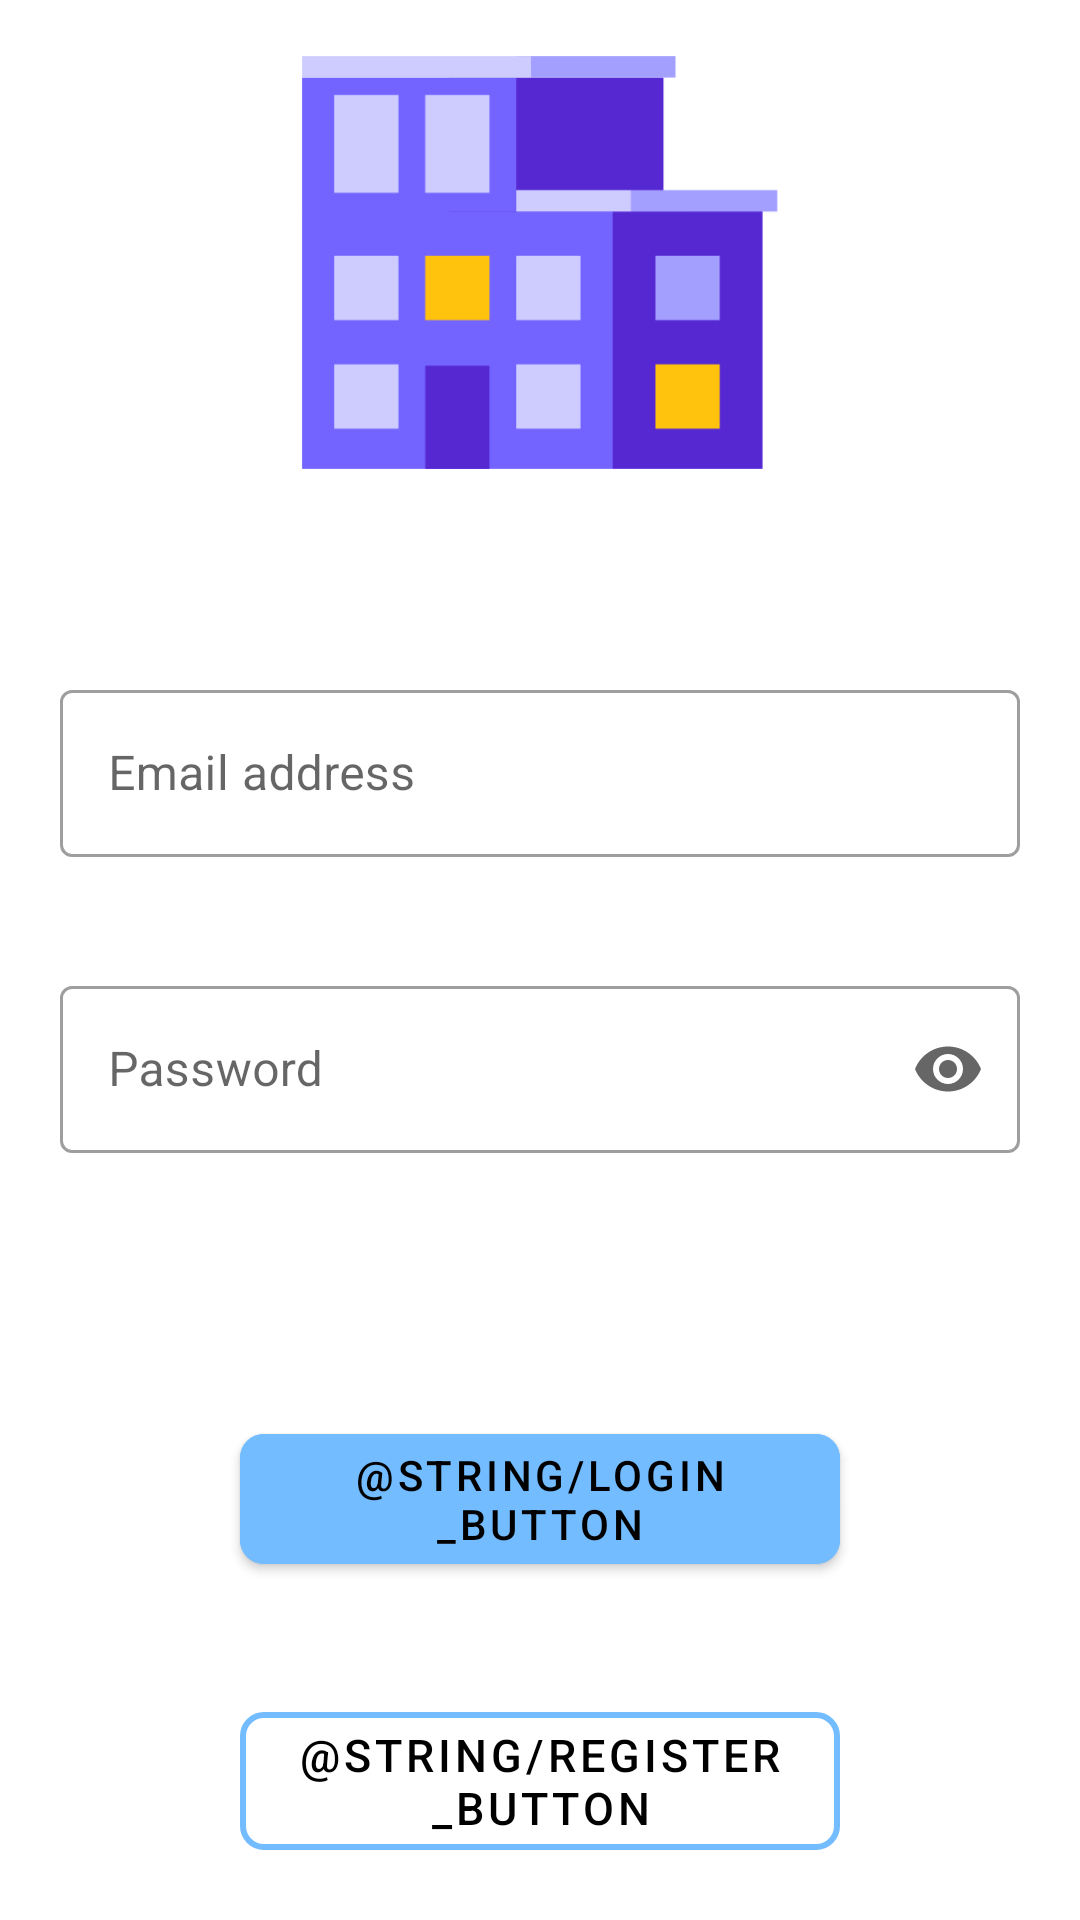

Write the Android layout XML for this screen, with the resource values it uses.
<!-- AndroidManifest.xml: application theme Theme.DSoftApartments -->
<!-- res/layout/fragment_login.xml -->
<?xml version="1.0" encoding="utf-8"?>
<androidx.constraintlayout.widget.ConstraintLayout xmlns:android="http://schemas.android.com/apk/res/android"
    xmlns:app="http://schemas.android.com/apk/res-auto"
    xmlns:tools="http://schemas.android.com/tools"
    android:id="@+id/container"
    android:layout_width="match_parent"
    android:layout_height="wrap_content"
    android:layout_gravity="center"
    tools:context=".ui.login.LoginFragment">


    <androidx.appcompat.widget.AppCompatImageView
        android:id="@+id/login_image_building"
        android:layout_width="wrap_content"
        android:layout_height="140dp"
        android:layout_marginBottom="50dp"
        android:src="@drawable/building"
        app:layout_constraintBottom_toTopOf="@+id/login_email_text_layout"
        app:layout_constraintEnd_toEndOf="parent"
        app:layout_constraintStart_toStartOf="parent"
        app:layout_constraintTop_toTopOf="parent" />

    <com.google.android.material.textfield.TextInputLayout
        android:id="@+id/login_email_text_layout"
        style="@style/Widget.MaterialComponents.TextInputLayout.OutlinedBox"
        android:layout_width="match_parent"
        android:layout_height="wrap_content"
        android:layout_marginHorizontal="20dp"
        android:hint="Email address"
        app:errorEnabled="true"
        app:layout_constraintBottom_toTopOf="@+id/login_password_text_layout"
        app:layout_constraintEnd_toEndOf="parent"
        app:layout_constraintStart_toStartOf="parent"
        app:layout_constraintTop_toBottomOf="@+id/login_image_building"
        app:layout_constraintVertical_chainStyle="packed">

        <com.google.android.material.textfield.TextInputEditText
            android:id="@+id/login_email"
            android:layout_width="match_parent"
            android:layout_height="wrap_content"
            android:inputType="textEmailAddress" />
    </com.google.android.material.textfield.TextInputLayout>


    <com.google.android.material.textfield.TextInputLayout
        android:id="@+id/login_password_text_layout"
        style="@style/Widget.MaterialComponents.TextInputLayout.OutlinedBox"
        android:layout_width="match_parent"
        android:layout_height="wrap_content"
        android:layout_marginHorizontal="20dp"
        android:layout_marginBottom="30dp"
        android:hint="Password"
        app:endIconMode="password_toggle"
        app:errorEnabled="true"
        app:layout_constraintBottom_toTopOf="@+id/button_login"
        app:layout_constraintEnd_toEndOf="parent"
        app:layout_constraintStart_toStartOf="parent"
        app:layout_constraintTop_toBottomOf="@+id/login_email_text_layout">

        <com.google.android.material.textfield.TextInputEditText
            android:id="@+id/login_password"
            android:layout_width="match_parent"
            android:layout_height="wrap_content"
            android:inputType="textPassword" />
    </com.google.android.material.textfield.TextInputLayout>

    <com.google.android.material.button.MaterialButton
        android:id="@+id/button_login"
        android:layout_width="200dp"
        android:layout_height="wrap_content"
        android:layout_marginVertical="20dp"
        android:backgroundTint="@color/login_button_color"
        android:text="@string/login_button"
        android:textColor="@color/black"
        app:cornerRadius="8dp"
        app:layout_constraintBottom_toTopOf="@+id/button_register"
        app:layout_constraintEnd_toEndOf="parent"
        app:layout_constraintStart_toStartOf="parent"
        app:layout_constraintTop_toBottomOf="@+id/login_password_text_layout" />


    <com.google.android.material.button.MaterialButton
        style="@style/Widget.MaterialComponents.Button.OutlinedButton"
        android:id="@+id/button_register"
        android:layout_width="200dp"
        android:layout_height="wrap_content"
        android:text="@string/register_button"
        android:textColor="@color/black"
        android:textSize="15sp"
        app:cornerRadius="8dp"
        app:layout_constraintBottom_toBottomOf="parent"
        app:layout_constraintEnd_toEndOf="parent"
        app:layout_constraintStart_toStartOf="parent"
        app:layout_constraintTop_toBottomOf="@+id/button_login"
        app:strokeColor="@color/login_button_color"
        app:strokeWidth="2dp" />

    <ProgressBar
        android:id="@+id/loading"
        style="@style/Widget.AppCompat.ProgressBar"
        android:layout_width="wrap_content"
        android:layout_height="wrap_content"
        android:gravity="center"
        android:visibility="gone"
        app:layout_constraintBottom_toBottomOf="parent"
        app:layout_constraintLeft_toLeftOf="parent"
        app:layout_constraintRight_toRightOf="parent"
        app:layout_constraintTop_toTopOf="parent" />

</androidx.constraintlayout.widget.ConstraintLayout>
<!-- resources referenced by this layout -->
<resources>
  <color name="black">#FF000000</color>
  <color name="login_button_color">#73BCFF</color>
  <!-- drawable building: png bitmap (drawable, 9858 bytes) -->
  <style name="Theme.DSoftApartments" parent="Theme.MaterialComponents.DayNight.DarkActionBar">
          
          <item name="colorPrimary">@color/purple_500</item>
          <item name="colorPrimaryVariant">@color/purple_700</item>
          <item name="colorOnPrimary">@color/white</item>
          
          <item name="colorSecondary">@color/teal_200</item>
          <item name="colorSecondaryVariant">@color/teal_700</item>
          <item name="colorOnSecondary">@color/black</item>
          
          <item name="android:statusBarColor" tools:targetApi="l">?attr/colorPrimaryVariant</item>
          
      </style>
  <color name="purple_500">#FF6200EE</color>
  <color name="purple_700">#FF3700B3</color>
  <color name="white">#FFFFFFFF</color>
  <color name="teal_200">#FF03DAC5</color>
  <color name="teal_700">#FF018786</color>
</resources>
